Run: headless pygame with SDL's dummy video driver; simulated clock (each Clock.tick advances the game by its frame time, no real sleeping); random seed 0; keys injected as events and as key.get_pressed() state; no mouse input.
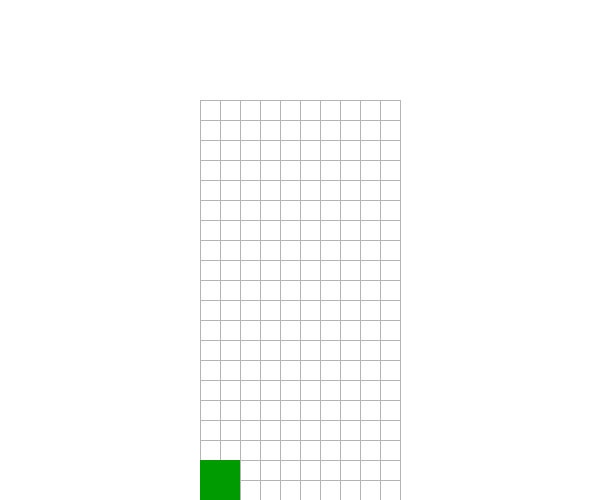
Frame 1 of 4 · flips 1–60 · no input
Frame 2 of 4 · flips 61–180 · tapped SPACE, RETURN · held RIGHT (→), D · screen unchanged from frame 1, image omitted
Frame 3 of 4 · flips 181–300 · held DOWN (↓), S · screen unchanged from frame 2, image omitted
Frame 4 of 4 · flips 301–420 · held LEFT (←), A, UP (↑), W · screen unchanged from frame 3, image omitted

The pygame program that drew these frames:

import pygame
import random, time, sys
from pygame.locals import *

fps = 25
WINDOW_W, WINDOW_H = 600, 500
GREY = (180, 180, 180)
WHITE = (255, 255, 255)
GREEN = (0, 255, 0)
LIGHT_GREEN = (0, 155, 0)
FPS = 1


class Game:
    def __init__(self):
        pygame.init()
        self.win = pygame.display.set_mode((WINDOW_W, WINDOW_H))
        pygame.display.set_caption("TETRIS")
        self.clock = pygame.time.Clock()
        self.cup = Cup(20, 10, self.win, 20)
        self.cube = [(0, 0), (1, 0), (0, 1), (1, 1)]

    def handle_events(self):
        for event in pygame.event.get():
            if event.type == pygame.QUIT:
                return False
            elif event.type == pygame.KEYDOWN:
                if event.key == pygame.K_s:
                    self.move_piece()
        return True

    def draw(self):
        # self.win.blit(self.background_image, self.background_image.get_rect())
        self.win.fill(WHITE)
        self.cup.draw()
        pygame.display.flip()

    def move_piece(self):
        # должно будет работать только если фигура еще падает
        if self.cube[-1][1] < self.cup.cup_h - 1:
            for x in range(len(self.cube)):
                point = list(self.cube[x])
                point[1] += 1
                self.cube[x] = tuple(point)
            self.cup.push_cube(self.cube)
        else:
            self.cup.push_cube(self.cube, False)



    def run(self):
        run = True

        while run:
            run = self.handle_events()
            self.cup.clear()
            self.move_piece()
            self.draw()
            self.clock.tick(FPS)
        pygame.quit()
        quit()


class Cup:
    def __init__(self, cup_h, cup_w, serface, cell_size):
        self.cup_h, self.cup_w = cup_h, cup_w
        self.surface = serface
        self.cell_size = cell_size
        self.grid = [[0] * self.cup_w for x in range(self.cup_h)]
        self.posX = (WINDOW_W - cup_w * cell_size) // 2
        self.posY = WINDOW_H - cup_h * cell_size
        # [print(x) for x in self.grid]

    def clear(self):
        for line in range(len(self.grid)):
            for col in range(len(self.grid[line])):
                if self.grid[line][col] == 1:
                    self.grid[line][col] = 0

    def draw(self):
        # отрисовка вертикальных линий
        for x in range(self.cup_w + 1):
            pygame.draw.line(self.surface, GREY, (self.posX + self.cell_size * x, self.posY),
                             (self.posX + self.cell_size * x, WINDOW_H))
        # отрисовка горизонтальных линий
        for x in range(self.cup_h + 1):
            pygame.draw.line(self.surface, GREY, (self.posX, self.posY + self.cell_size * x),
                             (self.posX + self.cup_w * self.cell_size, self.posY + self.cell_size * x))
        # отрисовка фигур
        for line in range(len(self.grid)):
            # print(f"начало линии {line}")
            for col in range(len(self.grid[line])):
                rect = (self.posX + self.cell_size * col, self.posY + self.cell_size * line, 20, 20)
                # point2 = (self.posX + self.cell_size + self.cell_size * col, self.posY  + self.cell_size + self.cell_size * line)
                # print(point1, point2)
                if self.grid[line][col] == 1:
                    pygame.draw.rect(self.surface, GREEN, rect)
                elif self.grid[line][col] == 2:
                    pygame.draw.rect(self.surface, LIGHT_GREEN, rect)

    def push_cube(self, addr_cube, is_moving=True):  # [(0,0),(1,0),(0,1),(1,1)]
        print("!!!!!!!!!!!!!!!!!!!!!!!!!!!!!!!!!!")
        status = 1 if is_moving else 2
        for cube in addr_cube:
            self.grid[cube[1]][cube[0]] = status
        [print(x) for x in self.grid]



if __name__ == "__main__":
    game = Game()
    game.run()
